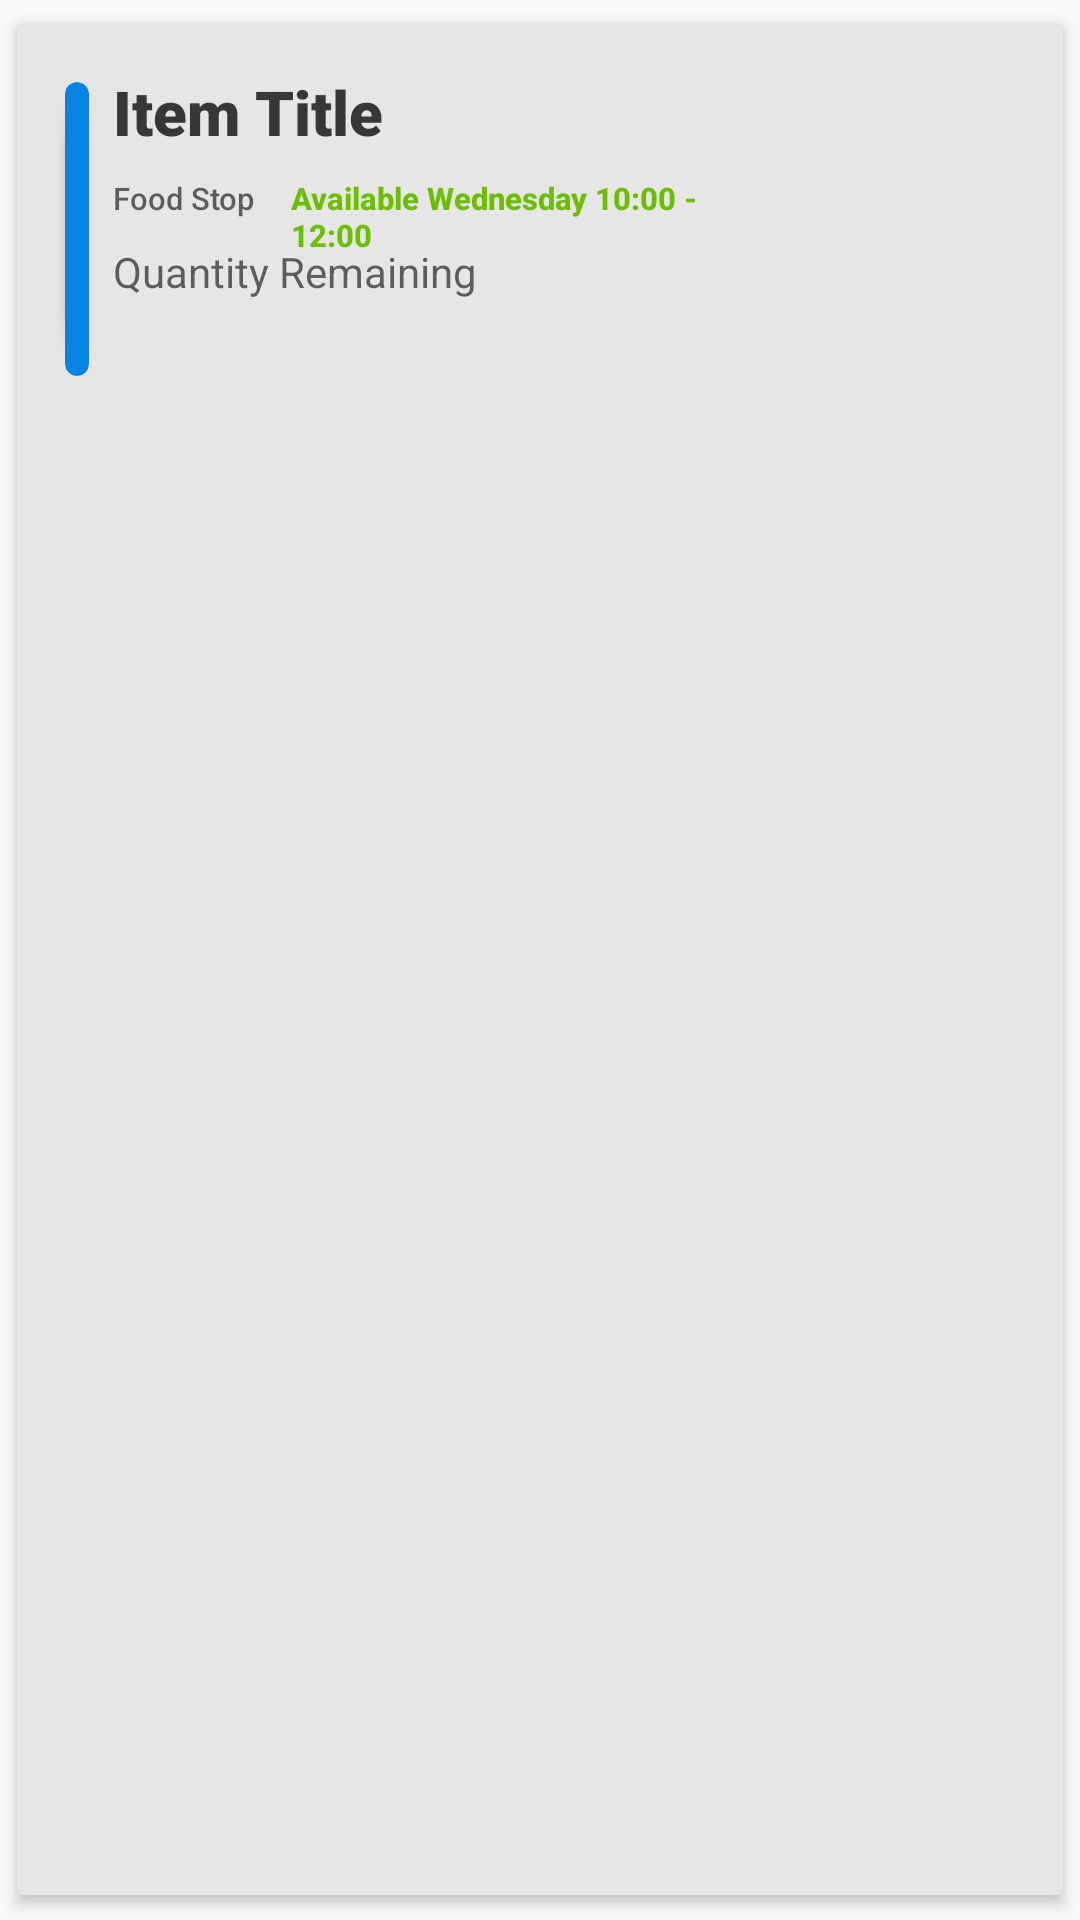

Produce the Android XML layout that renders to this screen, including the resource entries it uses.
<!-- AndroidManifest.xml: application theme Theme.CampusPlate -->
<!-- res/layout/listing_row.xml -->
<?xml version="1.0" encoding="utf-8"?>
<androidx.cardview.widget.CardView xmlns:android="http://schemas.android.com/apk/res/android"
    xmlns:app="http://schemas.android.com/apk/res-auto"
    xmlns:tools="http://schemas.android.com/tools"
    android:id="@+id/indicator_line"
    android:layout_width="match_parent"
    android:layout_height="wrap_content"
    android:layout_marginLeft="5dp"
    android:layout_marginRight="5dp"
    app:cardBackgroundColor="@color/colorSecondary"
    app:cardCornerRadius="2dp"
    app:cardElevation="3dp"
    app:cardMaxElevation="5dp"
    app:cardPreventCornerOverlap="true"
    app:cardUseCompatPadding="true">


    <androidx.constraintlayout.widget.ConstraintLayout
        android:layout_width="377dp"
        android:layout_height="136dp"
        android:paddingTop="15dp"
        android:paddingBottom="15dp"
        tools:ignore="ExtraText"

        >

        <TextView
            android:id="@+id/quantityView"
            android:layout_width="wrap_content"
            android:layout_height="22dp"
            android:layout_marginStart="8dp"
            android:layout_marginTop="8dp"
            android:hint="Quantity Remaining"
            android:textColor="@color/colorTextPrimary"
            app:layout_constraintStart_toEndOf="@+id/cardView"
            app:layout_constraintTop_toBottomOf="@+id/foodStop" />

        <TextView
            android:id="@+id/foodStop"
            android:layout_width="wrap_content"
            android:layout_height="wrap_content"
            android:layout_marginStart="8dp"
            android:layout_marginTop="8dp"
            android:fontFamily="sans-serif-medium"
            android:hint="Food Stop"
            android:textColor="@color/colorTextPrimary"
            android:textSize="5pt"
            app:layout_constraintStart_toEndOf="@+id/cardView"
            app:layout_constraintTop_toBottomOf="@+id/item_title" />

        <TextView
            android:id="@+id/lblFoodstopHoursStatus"
            android:layout_width="wrap_content"
            android:layout_height="wrap_content"
            android:layout_marginStart="12dp"
            android:layout_marginTop="8dp"
            android:fontFamily="sans-serif-medium"
            android:hint="Available Now!"
            android:maxWidth="150dp"
            android:text="Available Wednesday 10:00 - 12:00"
            android:textColor="@color/colorPrimary"
            android:textSize="5pt"
            android:textStyle="bold"
            app:layout_constraintEnd_toEndOf="parent"
            app:layout_constraintHorizontal_bias="0.0"
            app:layout_constraintStart_toEndOf="@+id/foodStop"
            app:layout_constraintTop_toBottomOf="@+id/item_title" />

        <androidx.cardview.widget.CardView
            android:id="@+id/cardView"
            android:layout_width="8dp"
            android:layout_height="98dp"
            android:layout_marginStart="16dp"
            android:layout_marginTop="8dp"
            android:layout_marginBottom="8dp"
            app:cardBackgroundColor="@color/buttonBlue"
            app:cardCornerRadius="10dp"
            app:layout_constraintBottom_toBottomOf="parent"
            app:layout_constraintStart_toStartOf="parent"
            app:layout_constraintTop_toTopOf="parent">


        </androidx.cardview.widget.CardView>

        <TextView
            android:id="@+id/item_title"
            android:layout_width="wrap_content"
            android:layout_height="wrap_content"
            android:layout_marginStart="8dp"
            android:fontFamily="sans-serif-black"
            android:text="Item Title"
            android:textColor="@color/colorTextPrimary"
            android:textSize="10pt"
            android:textStyle="bold"
            app:layout_constraintStart_toEndOf="@+id/cardView"
            tools:ignore="MissingConstraints"
            tools:layout_editor_absoluteY="4dp" />

    </androidx.constraintlayout.widget.ConstraintLayout>

</androidx.cardview.widget.CardView>
<!-- resources referenced by this layout -->
<resources>
  <color name="buttonBlue">#0883E4</color>
  <color name="colorPrimary">#6CBF00</color>
  <color name="colorSecondary">#E6E6E6</color>
  <color name="colorTextPrimary">#373737</color>
  <style name="Theme.CampusPlate" parent="android:Theme.Material.Light.NoActionBar" />
</resources>
